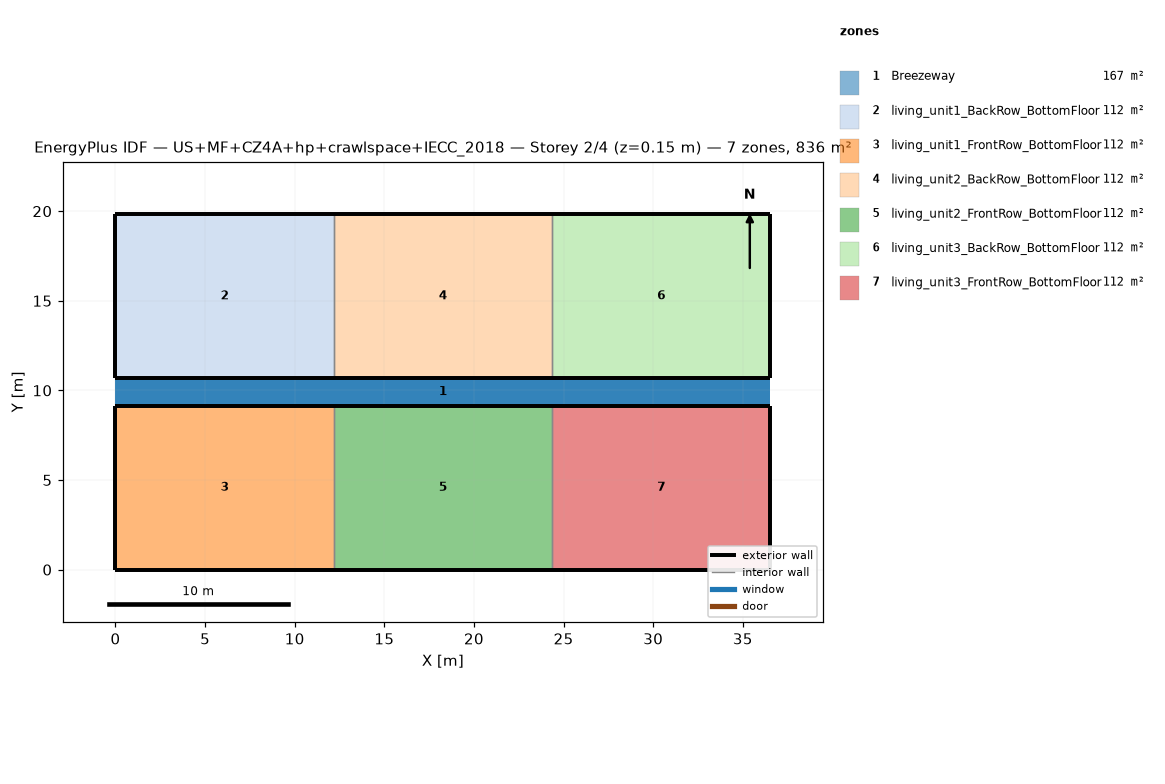
=== STOREY PLAN SPEC (per zone: floor XY polygon, exterior-wall plan segments, windows/doors) ===
zone 1: Breezeway  (167.0 m²)
  floor: (36.54, 9.16) (0.00, 9.16) (0.00, 10.68) (36.54, 10.68)
  floor: (36.54, 9.16) (0.00, 9.16) (0.00, 10.68) (36.54, 10.68)
  floor: (36.54, 9.16) (0.00, 9.16) (0.00, 10.68) (36.54, 10.68)
zone 2: living_unit1_BackRow_BottomFloor  (111.5 m²)
  floor: (12.18, 10.68) (0.00, 10.68) (0.00, 19.84) (12.18, 19.84)
  exterior wall: (0.00, 10.68) – (12.18, 10.68)  [12.2 m]
  exterior wall: (12.18, 19.84) – (0.00, 19.84)  [12.2 m]
  exterior wall: (0.00, 19.84) – (0.00, 10.68)  [9.2 m]
  interior walls: 1
zone 3: living_unit1_FrontRow_BottomFloor  (111.5 m²)
  floor: (12.18, 0.00) (0.00, 0.00) (0.00, 9.16) (12.18, 9.16)
  exterior wall: (0.00, 0.00) – (12.18, 0.00)  [12.2 m]
  exterior wall: (12.18, 9.16) – (0.00, 9.16)  [12.2 m]
  exterior wall: (0.00, 9.16) – (0.00, 0.00)  [9.2 m]
  interior walls: 1
zone 4: living_unit2_BackRow_BottomFloor  (111.5 m²)
  floor: (24.36, 10.68) (12.18, 10.68) (12.18, 19.84) (24.36, 19.84)
  exterior wall: (12.18, 10.68) – (24.36, 10.68)  [12.2 m]
  exterior wall: (24.36, 19.84) – (12.18, 19.84)  [12.2 m]
  interior walls: 2
zone 5: living_unit2_FrontRow_BottomFloor  (111.5 m²)
  floor: (24.36, 0.00) (12.18, 0.00) (12.18, 9.16) (24.36, 9.16)
  exterior wall: (12.18, 0.00) – (24.36, 0.00)  [12.2 m]
  exterior wall: (24.36, 9.16) – (12.18, 9.16)  [12.2 m]
  interior walls: 2
zone 6: living_unit3_BackRow_BottomFloor  (111.5 m²)
  floor: (36.54, 10.68) (24.36, 10.68) (24.36, 19.84) (36.54, 19.84)
  exterior wall: (24.36, 10.68) – (36.54, 10.68)  [12.2 m]
  exterior wall: (36.54, 10.68) – (36.54, 19.84)  [9.2 m]
  exterior wall: (36.54, 19.84) – (24.36, 19.84)  [12.2 m]
  interior walls: 1
zone 7: living_unit3_FrontRow_BottomFloor  (111.5 m²)
  floor: (36.54, 0.00) (24.36, 0.00) (24.36, 9.16) (36.54, 9.16)
  exterior wall: (24.36, 0.00) – (36.54, 0.00)  [12.2 m]
  exterior wall: (36.54, 0.00) – (36.54, 9.16)  [9.2 m]
  exterior wall: (36.54, 9.16) – (24.36, 9.16)  [12.2 m]
  interior walls: 1

=== DERIVED (storey summary) ===
Building: US+MF+CZ4A+hp+crawlspace+IECC_2018
Storey: 2 of 4  (floor level z = 0.15 m)
Storey gross floor area: 836.2 m²
Zones on this storey: 7
  - Breezeway: floor 167.0 m²
  - living_unit1_BackRow_BottomFloor: floor 111.5 m²; exterior wall 33.5 m (86.9 m²); WWR 0.0%
  - living_unit1_FrontRow_BottomFloor: floor 111.5 m²; exterior wall 33.5 m (86.9 m²); WWR 0.0%
  - living_unit2_BackRow_BottomFloor: floor 111.5 m²; exterior wall 24.4 m (63.1 m²); WWR 0.0%
  - living_unit2_FrontRow_BottomFloor: floor 111.5 m²; exterior wall 24.4 m (63.1 m²); WWR 0.0%
  - living_unit3_BackRow_BottomFloor: floor 111.5 m²; exterior wall 33.5 m (86.9 m²); WWR 0.0%
  - living_unit3_FrontRow_BottomFloor: floor 111.5 m²; exterior wall 33.5 m (86.9 m²); WWR 0.0%
Zone adjacency (shared interzone walls):
  - living_unit1_BackRow_BottomFloor ↔ living_unit2_BackRow_BottomFloor
  - living_unit1_FrontRow_BottomFloor ↔ living_unit2_FrontRow_BottomFloor
  - living_unit2_BackRow_BottomFloor ↔ living_unit3_BackRow_BottomFloor
  - living_unit2_FrontRow_BottomFloor ↔ living_unit3_FrontRow_BottomFloor